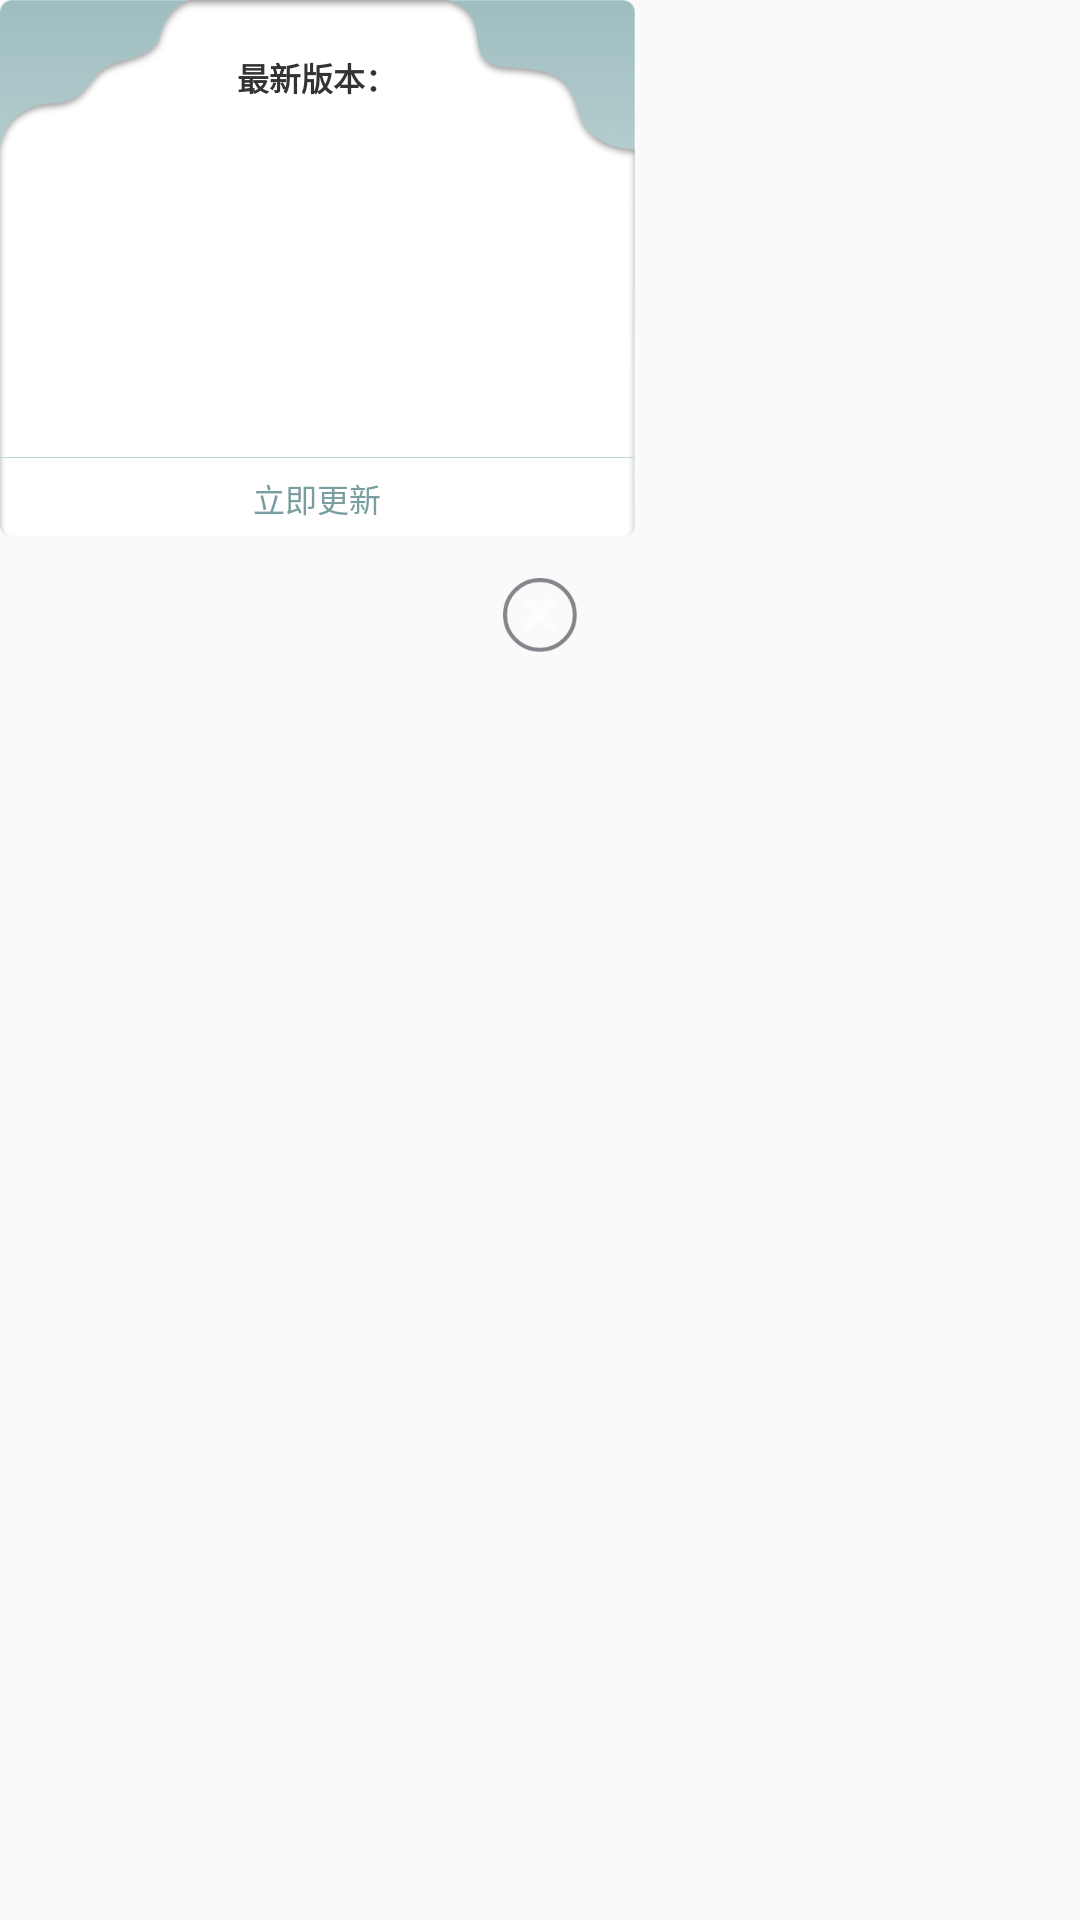

Write the Android layout XML for this screen, with the resource values it uses.
<!-- AndroidManifest.xml: application theme AppTheme -->
<!-- res/layout/dialog_app_update.xml -->
<?xml version="1.0" encoding="utf-8"?>
<layout>

    <LinearLayout xmlns:android="http://schemas.android.com/apk/res/android"
        android:layout_width="wrap_content"
        android:layout_height="wrap_content"
        android:layout_gravity="center"
        android:background="@color/transparent"
        android:orientation="vertical">

        <androidx.appcompat.widget.LinearLayoutCompat
            android:layout_width="wrap_content"
            android:layout_height="wrap_content"
            android:minWidth="@dimen/dp_200"
            android:background="@drawable/bg_app_update"
            android:orientation="vertical">


            <TextView
                android:id="@+id/update_title"
                android:layout_width="wrap_content"
                android:layout_marginTop="@dimen/dp_20"
                android:layout_height="wrap_content"
                android:layout_gravity="center_horizontal"
                android:gravity="center"
                android:text="@string/new_version"
                android:textColor="@color/text_main"
                android:textSize="@dimen/sp_12"
                android:textStyle="bold" />

            <TextView
                android:id="@+id/up_version"
                android:layout_width="wrap_content"
                android:layout_marginTop="@dimen/dp_8"
                android:layout_gravity="center_horizontal"
                android:layout_height="wrap_content"
                android:textColor="@color/text_main"
                android:textSize="@dimen/sp_11" />


            <TextView
                android:id="@+id/up_msg"
                android:layout_width="wrap_content"
                android:layout_height="0dp"
                android:layout_marginTop="@dimen/dp_5"
                android:layout_gravity="center_horizontal"
                android:layout_weight="1"
                android:minHeight="@dimen/dp_50"
                android:maxHeight="@dimen/dp_200"
                android:lineSpacingExtra="2dp"
                android:paddingStart="@dimen/dp_20"
                android:paddingEnd="@dimen/dp_20"
                android:scrollbarStyle="outsideInset"
                android:scrollbars="vertical"
                android:textColor="@color/text_main"
                android:textSize="@dimen/sp_11" />


            <View
                android:layout_width="match_parent"
                android:layout_height="@dimen/dp_0_5"
                android:background="@color/split" />

            <TextView
                android:id="@+id/up_btn"
                android:layout_width="match_parent"
                android:layout_height="@dimen/dp_30"
                android:layout_gravity="center_horizontal"
                android:gravity="center"
                android:text="立即更新"
                android:textAllCaps="false"
                android:textColor="@color/main"
                android:textSize="@dimen/sp_12" />
        </androidx.appcompat.widget.LinearLayoutCompat>

        <ImageView
            android:id="@+id/close"
            android:padding="@dimen/dp_5"
            android:layout_width="wrap_content"
            android:layout_height="wrap_content"
            android:layout_gravity="center"
            android:layout_marginTop="@dimen/dp_10"
            android:src="@drawable/ic_close1" />
    </LinearLayout>

</layout>
<!-- resources referenced by this layout -->
<resources>
  <color name="main">#799E9F</color>
  <color name="split">#C1D5D6</color>
  <color name="text_main">#333333</color>
  <color name="transparent">#00000000</color>
  <dimen name="dp_0_5">0.5dp</dimen>
  <dimen name="dp_10">10dp</dimen>
  <dimen name="dp_20">20dp</dimen>
  <dimen name="dp_200">200dp</dimen>
  <dimen name="dp_30">30dp</dimen>
  <dimen name="dp_5">5dp</dimen>
  <dimen name="dp_50">50dp</dimen>
  <dimen name="dp_8">8dp</dimen>
  <dimen name="sp_11">11sp</dimen>
  <dimen name="sp_12">12sp</dimen>
  <!-- drawable bg_app_update: png bitmap (drawable-hdpi, 6229 bytes) -->
  <!-- drawable ic_close1: png bitmap (drawable-hdpi, 1047 bytes) -->
  <string name="new_version">最新版本：</string>
  <style name="AppTheme" parent="Theme.AppCompat.DayNight.NoActionBar">
          
          <item name="colorPrimary">@color/colorPrimary</item>
          <item name="colorPrimaryDark">@color/colorPrimaryDark</item>
          <item name="colorAccent">@color/colorAccent</item>
          <item name="windowNoTitle">true</item>
          <item name="android:windowFullscreen">true</item>
      </style>
  <color name="colorPrimary">#799E9F</color>
  <color name="colorPrimaryDark">#274F50</color>
  <color name="colorAccent">#D81B60</color>
</resources>
